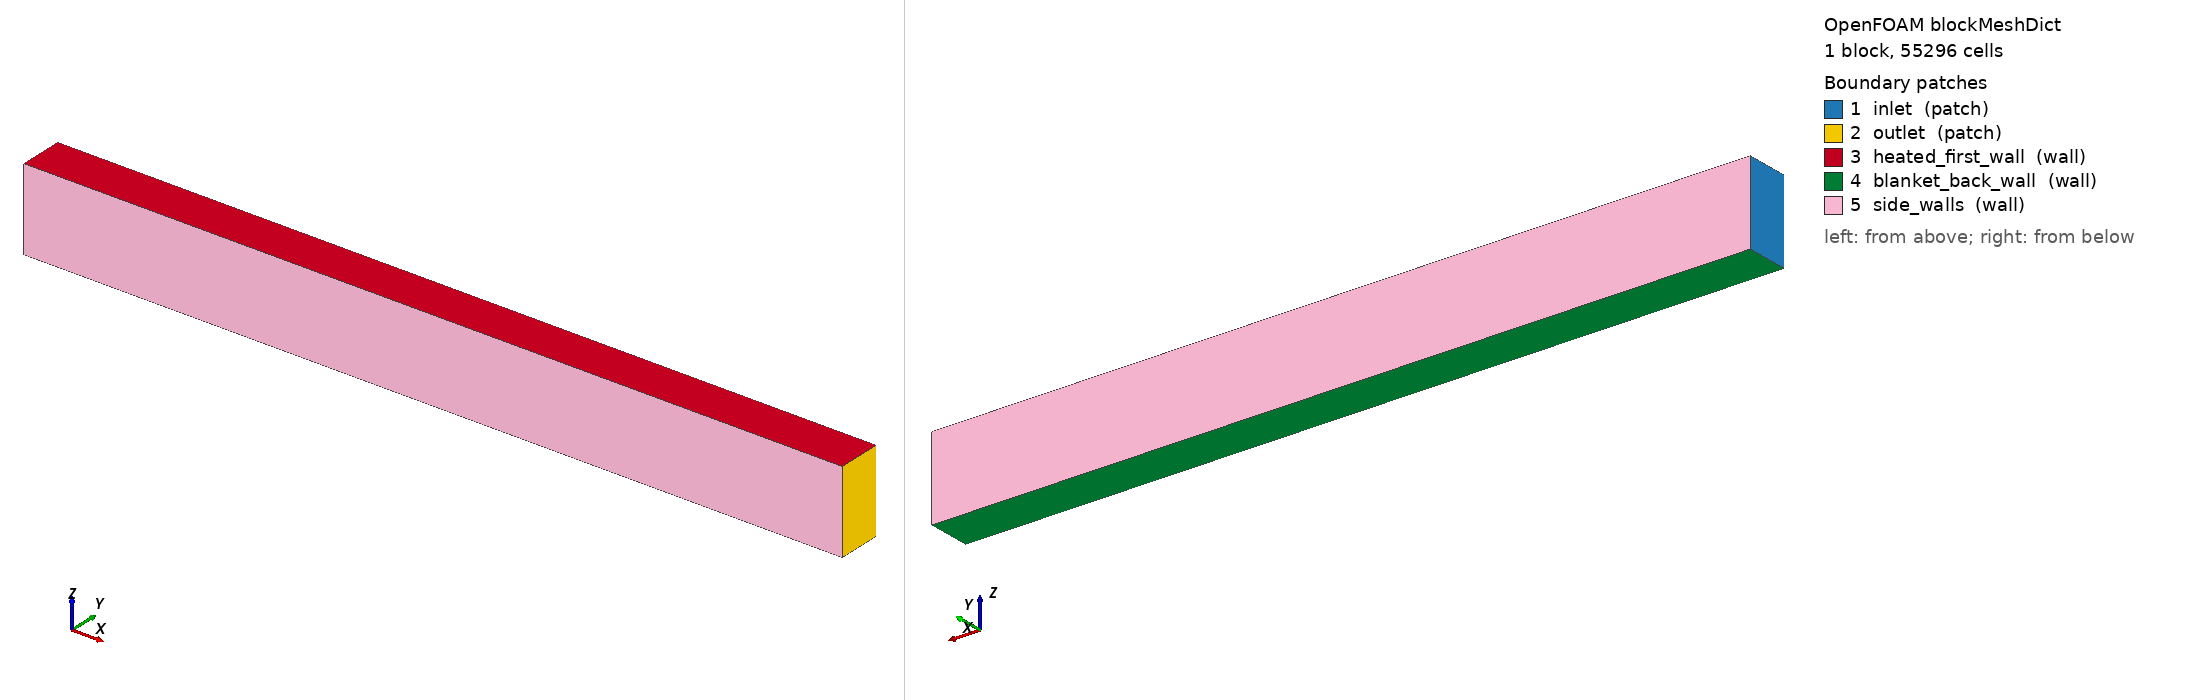

OpenFOAM case: the mesh blockMesh builds from blockMeshDict, 1 block(s), 55296 cells. Boundary patches (legend numbers): 1 inlet (patch), 2 outlet (patch), 3 heated_first_wall (wall), 4 blanket_back_wall (wall), 5 side_walls (wall). Left view from above one corner, right view from below the opposite corner. Boundary conditions: 0 field file(s) under 0/; 0 of 5 drawn patches have an entry in a shipped field file.

=== system/blockMeshDict ===
/*--------------------------------*- C++ -*----------------------------------*/
FoamFile { version 2.0; format ascii; class dictionary; object blockMeshDict; }
scale 1;
vertices
(
    (0 -0.008 -0.015)
    (0.2984513 -0.008 -0.015)
    (0.2984513 0.008 -0.015)
    (0 0.008 -0.015)
    (0 -0.008 0.015)
    (0.2984513 -0.008 0.015)
    (0.2984513 0.008 0.015)
    (0 0.008 0.015)
);
blocks
(
    hex (0 1 2 3 4 5 6 7) (96 24 24) simpleGrading (1 1 1)
);
edges ();
boundary
(
    inlet
    {
        type patch;
        faces
        (
            (0 3 7 4)
        );
    }
    outlet
    {
        type patch;
        faces
        (
            (1 5 6 2)
        );
    }
    heated_first_wall
    {
        type wall;
        faces
        (
            (4 7 6 5)
        );
    }
    blanket_back_wall
    {
        type wall;
        faces
        (
            (0 1 2 3)
        );
    }
    side_walls
    {
        type wall;
        faces
        (
            (0 4 5 1)
            (3 2 6 7)
        );
    }
);
mergePatchPairs ();
